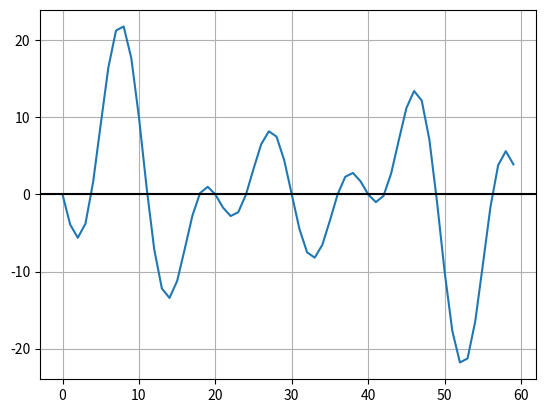

Reproduce this figure in Python.
import numpy as np
import matplotlib.pyplot as plt
pi = np.pi

# PARAMETERS
TIME_VECTOR_SIZE = 60
# amplitudes for frequencies [1,2,3,4,5,6]
AMPL_VECTOR = [1.23,4.56, 7.89,-1.23,-4.56, -7.89]

# CALCULATION
t = np.linspace(0, 2*pi,TIME_VECTOR_SIZE, endpoint=False)

Tx = np.zeros(len(t))
for i, amp in enumerate(AMPL_VECTOR):
    f = i + 1
    Tx += amp*np.sin(f*t)

# PRESENTATION
plt.plot(Tx)
plt.axhline(y=0,color='black')
plt.grid()
plt.show()

# SAVING
np.save('TxSignal',Tx)

